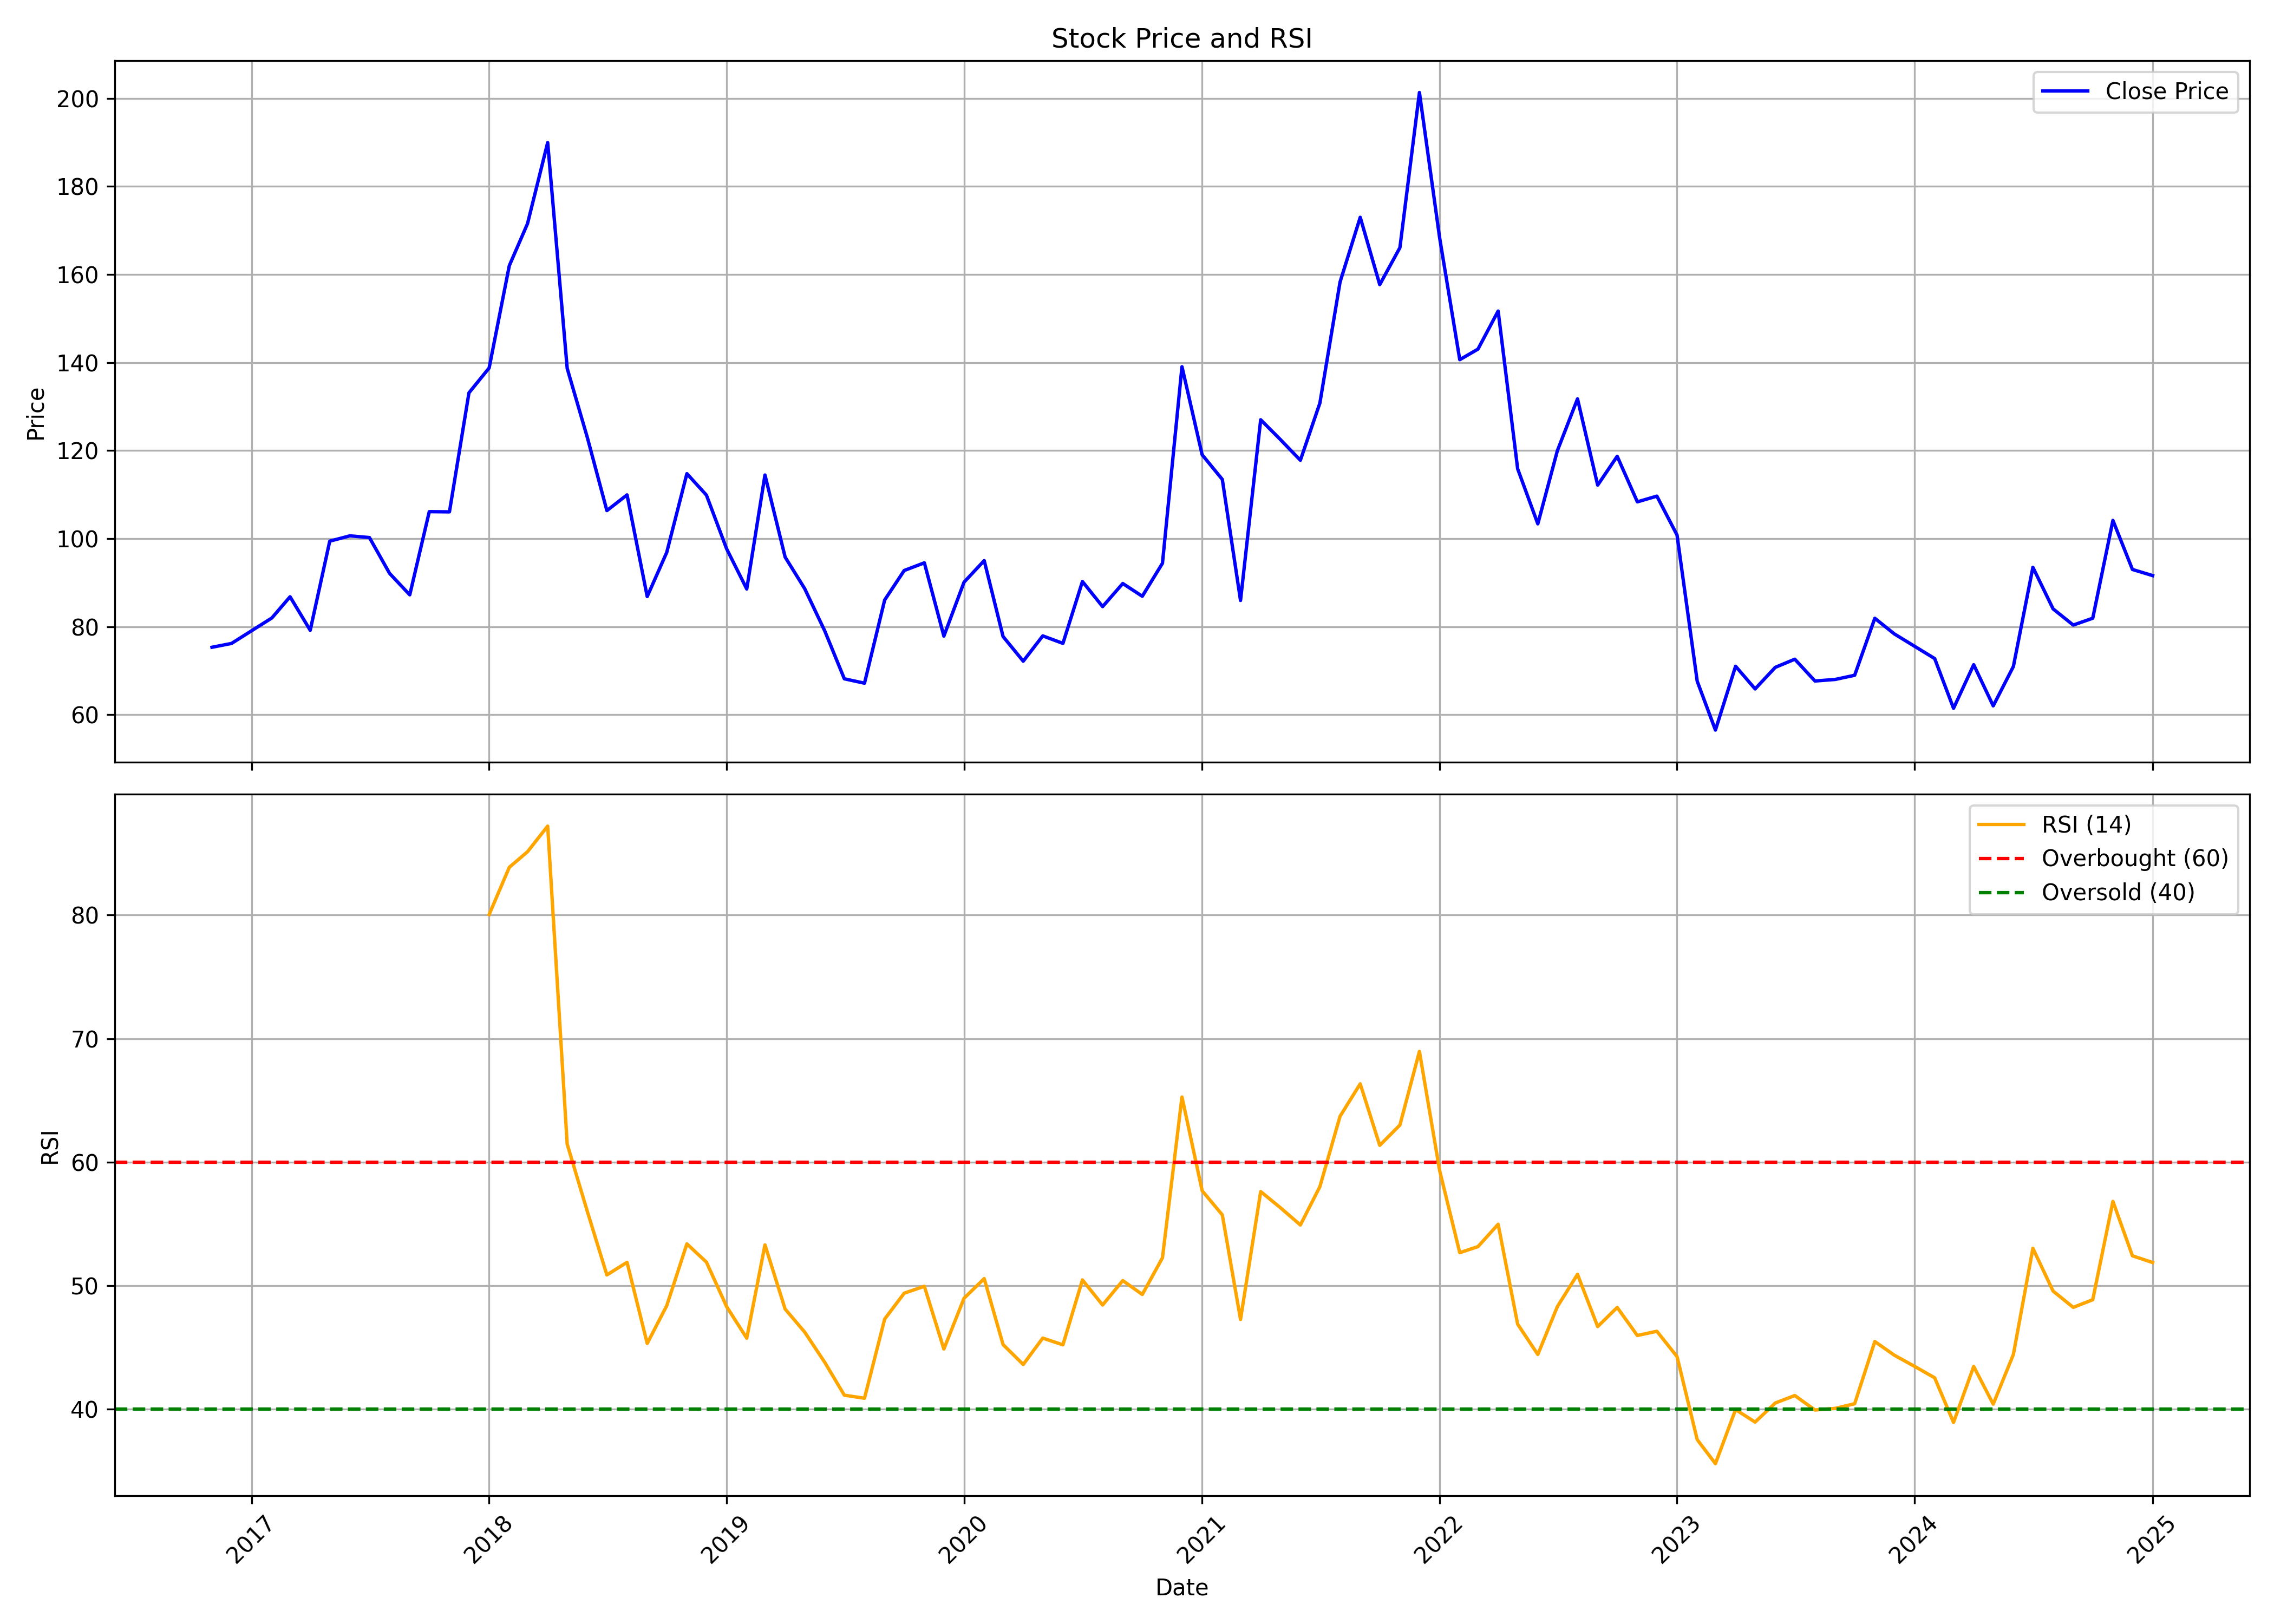

Values plotted in this chart, from the file beside it:
, Unnamed: 0.1, Unnamed: 0, date, symbol, open, high, low, close, volume, rsi
0, 0, 0, 2016-11-01, KREBSBIO, 93.64, 99.33, 73.29, 75.31, 5307, 
1, 1, 1, 2016-12-01, KREBSBIO, 79.07, 88.72, 76.18, 76.18, 831, 
2, 2, 2, 2017-01-01, KREBSBIO, 76.18, 85.05, 74.83, 79.07, 10536, 
3, 3, 3, 2017-02-01, KREBSBIO, 79.07, 85.49, 74.35, 81.97, 2366, 
4, 4, 4, 2017-03-01, KREBSBIO, 78.11, 86.79, 70.88, 86.79, 10662, 
5, 5, 5, 2017-04-01, KREBSBIO, 91.13, 98.84, 79.17, 79.17, 9304, 
6, 6, 6, 2017-05-01, KREBSBIO, 79.17, 101.9, 79.17, 99.42, 41928, 
7, 7, 7, 2017-06-01, KREBSBIO, 94.55, 115.7, 91.61, 100.6, 56277, 
8, 8, 8, 2017-07-01, KREBSBIO, 101.3, 109.9, 90.21, 100.2, 24771, 
9, 9, 9, 2017-08-01, KREBSBIO, 96.43, 101.2, 85.1, 92.09, 23534, 
10, 10, 10, 2017-09-01, KREBSBIO, 95.42, 95.42, 82.93, 87.22, 33568, 
11, 11, 11, 2017-10-01, KREBSBIO, 87.22, 116.4, 83.13, 106.1, 46853, 
12, 12, 12, 2017-11-01, KREBSBIO, 106.3, 110.9, 90.7, 106.1, 95186, 
13, 13, 13, 2017-12-01, KREBSBIO, 110.9, 133.1, 101.3, 133.1, 45081, 
14, 14, 14, 2018-01-01, KREBSBIO, 135, 163.7, 135, 138.8, 71084, 80.05
15, 15, 15, 2018-02-01, KREBSBIO, 138.8, 163.9, 127.3, 162, 43625, 83.87
16, 16, 16, 2018-03-01, KREBSBIO, 165.9, 204, 157.2, 171.6, 78190, 85.13
17, 17, 17, 2018-04-01, KREBSBIO, 171.6, 190.9, 154.8, 190, 21639, 87.21
18, 18, 18, 2018-05-01, KREBSBIO, 190, 190.9, 136.1, 138.7, 60812, 61.46
19, 19, 19, 2018-06-01, KREBSBIO, 139.8, 142.7, 118.3, 123, 25398, 56
20, 20, 20, 2018-07-01, KREBSBIO, 123, 123, 104.6, 106.4, 40333, 50.87
21, 21, 21, 2018-08-01, KREBSBIO, 106.4, 114.2, 99.71, 109.9, 29315, 51.89
22, 22, 22, 2018-09-01, KREBSBIO, 108, 116.6, 84.43, 86.84, 160668, 45.32
23, 23, 23, 2018-10-01, KREBSBIO, 90.98, 113.7, 83.9, 96.87, 21682, 48.38
24, 24, 24, 2018-11-01, KREBSBIO, 92.14, 128.9, 87.27, 114.8, 52092, 53.38
25, 25, 25, 2018-12-01, KREBSBIO, 111.4, 117.6, 98.36, 109.9, 25022, 51.91
26, 26, 26, 2019-01-01, KREBSBIO, 109.9, 130.2, 91.3, 97.7, 65029, 48.31
27, 27, 27, 2019-02-01, KREBSBIO, 104.0, 104.0, 82.0, 88.55, 28130, 45.75
28, 28, 28, 2019-03-01, KREBSBIO, 87.35, 117.0, 85.55, 114.4, 89088, 53.3
29, 29, 29, 2019-04-01, KREBSBIO, 116.0, 119.9, 91.0, 95.8, 56444, 48.11
30, 30, 30, 2019-05-01, KREBSBIO, 95.8, 113.0, 85.7, 88.65, 31381, 46.25
31, 31, 31, 2019-06-01, KREBSBIO, 87.1, 97.75, 75.0, 79.0, 20701, 43.78
32, 32, 32, 2019-07-01, KREBSBIO, 84.5, 84.5, 65.1, 68.15, 25753, 41.13
33, 33, 33, 2019-08-01, KREBSBIO, 73.9, 95.0, 67.15, 67.15, 21355, 40.89
34, 34, 34, 2019-09-01, KREBSBIO, 67.15, 92.7, 61.95, 86.05, 91360, 47.3
35, 35, 35, 2019-10-01, KREBSBIO, 85.0, 104.0, 75.0, 92.75, 39853, 49.39
36, 36, 36, 2019-11-01, KREBSBIO, 85.15, 98.8, 80.95, 94.5, 22943, 49.95
37, 37, 37, 2019-12-01, KREBSBIO, 91.3, 94.9, 75.65, 77.85, 25631, 44.87
38, 38, 38, 2020-01-01, KREBSBIO, 76.0, 104.1, 75.15, 90.1, 59279, 48.98
39, 39, 39, 2020-02-01, KREBSBIO, 86.6, 106.7, 77.95, 95.0, 91500, 50.57
40, 40, 40, 2020-03-01, KREBSBIO, 96.95, 104.7, 60.65, 77.75, 49648, 45.23
41, 41, 41, 2020-04-01, KREBSBIO, 84.75, 96.0, 68.0, 72.15, 539908, 43.62
42, 42, 42, 2020-05-01, KREBSBIO, 72.15, 92.2, 64.4, 77.9, 466455, 45.76
43, 43, 43, 2020-06-01, KREBSBIO, 77.7, 91.95, 74.7, 76.2, 213600, 45.21
44, 44, 44, 2020-07-01, KREBSBIO, 77.95, 98.15, 68.1, 90.25, 837470, 50.46
45, 45, 45, 2020-08-01, KREBSBIO, 90.1, 111.3, 81.4, 84.55, 955234, 48.43
46, 46, 46, 2020-09-01, KREBSBIO, 83.95, 96.75, 80.1, 89.8, 171514, 50.41
47, 47, 47, 2020-10-01, KREBSBIO, 87.65, 97.5, 83.0, 86.9, 144133, 49.29
48, 48, 48, 2020-11-01, KREBSBIO, 85.6, 95.0, 83.6, 94.4, 196168, 52.25
49, 49, 49, 2020-12-01, KREBSBIO, 95.95, 148.8, 92.0, 139.1, 1806755, 65.28
50, 50, 50, 2021-01-01, KREBSBIO, 136.1, 142.4, 111.2, 119.1, 906694, 57.69
51, 51, 51, 2021-02-01, KREBSBIO, 119.1, 121.9, 103.2, 113.4, 388868, 55.73
52, 52, 52, 2021-03-01, KREBSBIO, 114.0, 116.8, 83.1, 85.95, 321032, 47.27
53, 53, 53, 2021-04-01, KREBSBIO, 89.5, 146.4, 86.35, 127.0, 1621216, 57.62
54, 54, 54, 2021-05-01, KREBSBIO, 125.2, 141.1, 115.2, 122.6, 1103085, 56.33
55, 55, 55, 2021-06-01, KREBSBIO, 123.6, 132.9, 113.7, 117.8, 456683, 54.91
56, 56, 56, 2021-07-01, KREBSBIO, 117.9, 136.4, 111.7, 130.8, 936929, 58.02
57, 57, 57, 2021-08-01, KREBSBIO, 127.3, 166.9, 114.8, 158.3, 4941194, 63.71
58, 58, 58, 2021-09-01, KREBSBIO, 159.0, 207.0, 146.0, 173.0, 5371125, 66.34
59, 59, 59, 2021-10-01, KREBSBIO, 172.4, 195.0, 151.8, 157.7, 871037, 61.36
... 39 more rows
